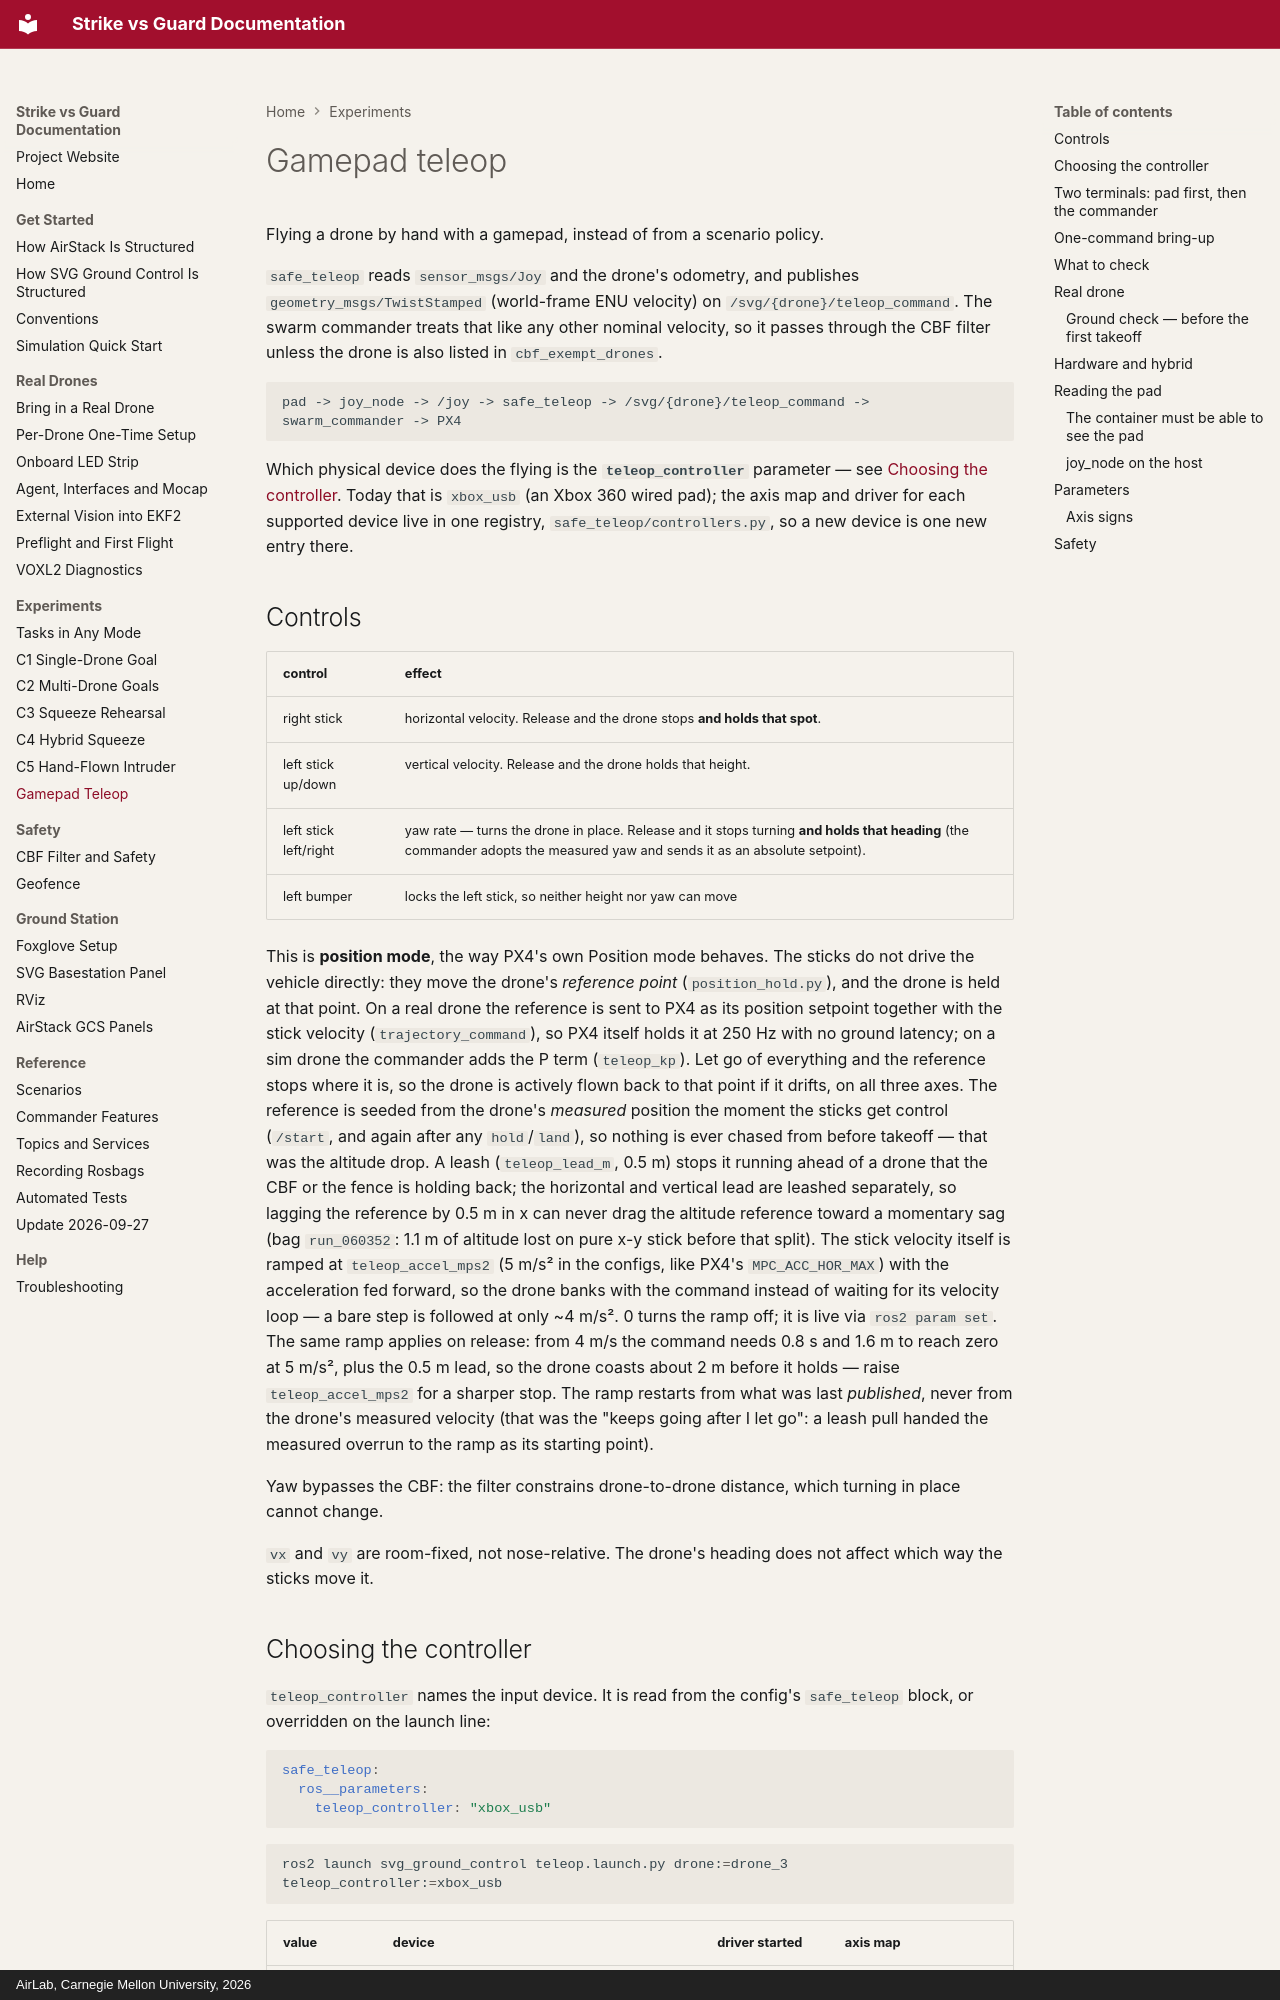

repository: cindy-woo/SvG-Website · page: teleop/index.html · generator: mkdocs · copyright: AirLab, Carnegie Mellon University, 2026

# Gamepad teleop

Flying a drone by hand with a gamepad, instead of from a scenario policy.

`safe_teleop` reads `sensor_msgs/Joy` and the drone's odometry, and publishes
`geometry_msgs/TwistStamped` (world-frame ENU velocity) on
`/svg/{drone}/teleop_command`. The swarm commander treats that like any other
nominal velocity, so it passes through the CBF filter unless the drone is also
listed in `cbf_exempt_drones`.

```
pad -> joy_node -> /joy -> safe_teleop -> /svg/{drone}/teleop_command -> swarm_commander -> PX4
```

Which physical device does the flying is the **`teleop_controller`**
parameter — see [Choosing the controller](#choosing-the-controller). Today
that is `xbox_usb` (an Xbox 360 wired pad); the axis map and driver for each
supported device live in one registry, `safe_teleop/controllers.py`, so a new
device is one new entry there.

## Controls

| control | effect |
|---------|--------|
| right stick | horizontal velocity. Release and the drone stops **and holds that spot**. |
| left stick up/down | vertical velocity. Release and the drone holds that height. |
| left stick left/right | yaw rate — turns the drone in place. Release and it stops turning **and holds that heading** (the commander adopts the measured yaw and sends it as an absolute setpoint). |
| left bumper | locks the left stick, so neither height nor yaw can move |

This is **position mode**, the way PX4's own Position mode behaves. The
sticks do not drive the vehicle directly: they move the drone's *reference
point* (`position_hold.py`), and the drone is held at that point. On a real
drone the reference is sent to PX4 as its position setpoint together with
the stick velocity (`trajectory_command`), so PX4 itself holds it at 250 Hz
with no ground latency; on a sim drone the commander adds the P term
(`teleop_kp`). Let go of everything and the reference stops where it is, so
the drone is actively flown back to that point if it drifts, on all three
axes. The reference is seeded from the drone's *measured* position the
moment the sticks get control (`/start`, and again after any `hold`/`land`),
so nothing is ever chased from before takeoff — that was the altitude drop.
A leash (`teleop_lead_m`, 0.5 m) stops it running ahead of a drone that the
CBF or the fence is holding back; the horizontal and vertical lead are
leashed separately, so lagging the reference by 0.5 m in x can never drag
the altitude reference toward a momentary sag (bag `run_060352`: 1.1 m of
altitude lost on pure x-y stick before that split). The stick velocity itself is ramped at
`teleop_accel_mps2` (5 m/s² in the configs, like PX4's `MPC_ACC_HOR_MAX`)
with the acceleration fed forward, so the drone banks with the command
instead of waiting for its velocity loop — a bare step is followed at only
~4 m/s². 0 turns the ramp off; it is live via `ros2 param set`. The same
ramp applies on release: from 4 m/s the command needs 0.8 s and 1.6 m to
reach zero at 5 m/s², plus the 0.5 m lead, so the drone coasts about 2 m
before it holds — raise `teleop_accel_mps2` for a sharper stop. The ramp
restarts from what was last *published*, never from the drone's measured
velocity (that was the "keeps going after I let go": a leash pull handed the
measured overrun to the ramp as its starting point).

Yaw bypasses the CBF: the filter constrains drone-to-drone distance, which
turning in place cannot change.

`vx` and `vy` are room-fixed, not nose-relative. The drone's heading does not
affect which way the sticks move it.
